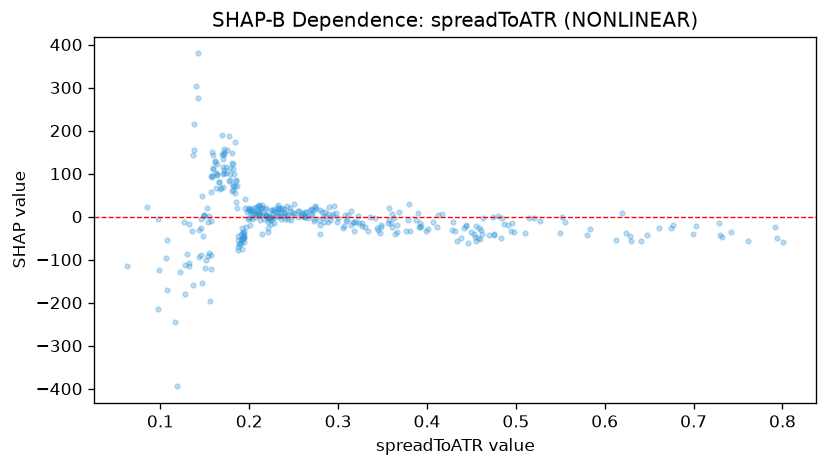

Values plotted in this chart, from the file beside it:
feature_value, shap_value
0.1985, -4.668
0.4744, 0.1212
0.2718, 14.24
0.5276, -9.065
0.2937, 6.237
0.2613, -1.183
0.0974, -5.193
0.2309, 0.9673
0.4127, 4.036
0.2395, 17.12
0.197, 10.66
0.3237, -15.35
0.2149, 19.23
0.2119, 4.612
0.1066, -97.04
0.1163, -245.7
0.4843, -2.745
0.2833, -0.57
0.1871, -78.45
0.2233, -3.101
0.2194, 0.7431
0.2007, -1.006
0.2493, 7.372
0.2433, -5.407
0.2285, 0.007431
0.2361, -4.465
0.6993, -40.79
0.2069, 5.074
0.4867, -17.05
0.2841, -13.38
0.278, -7.392
0.3165, -12.13
0.7417, -35.56
0.458, -25.99
0.2694, 18.16
0.7289, -15.22
0.3274, -15.8
0.3796, 30.25
0.1869, -69.97
0.1817, 110.6
0.2911, -7.666
0.2215, -5.611
0.379, -8.983
0.2853, 11.14
0.3095, -7.646
0.2462, 19.32
0.2588, 9.299
0.3419, -2.912
0.2954, 24.27
0.703, -22.55
0.1584, 93.7
0.1435, -92.79
0.2862, 1.497
0.3075, 4.297
0.2754, 18.29
0.6123, -54.29
0.6606, -25.66
0.3199, -13.47
0.199, 17.43
0.299, -11.7
... 317 more rows
